Labelled photos from "splitted_data", an image-classification folder in murtathaalnajjar/pneumonia-AI-detection-school-project. The possible labels are: normal, pneumonia.

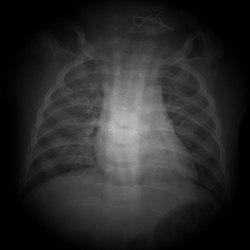
Label: normal

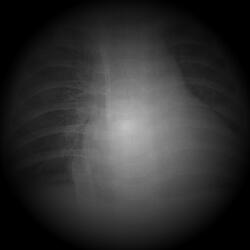
Label: pneumonia

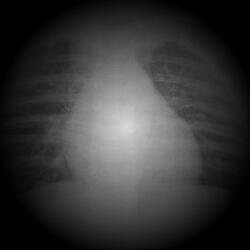
Label: pneumonia

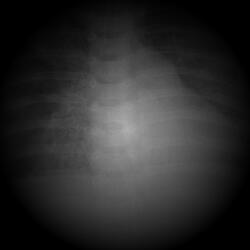
Label: pneumonia

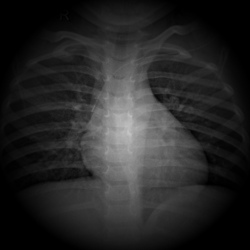
Label: normal

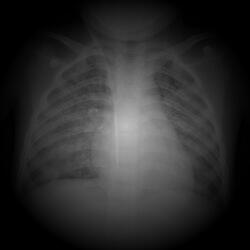
Label: pneumonia
